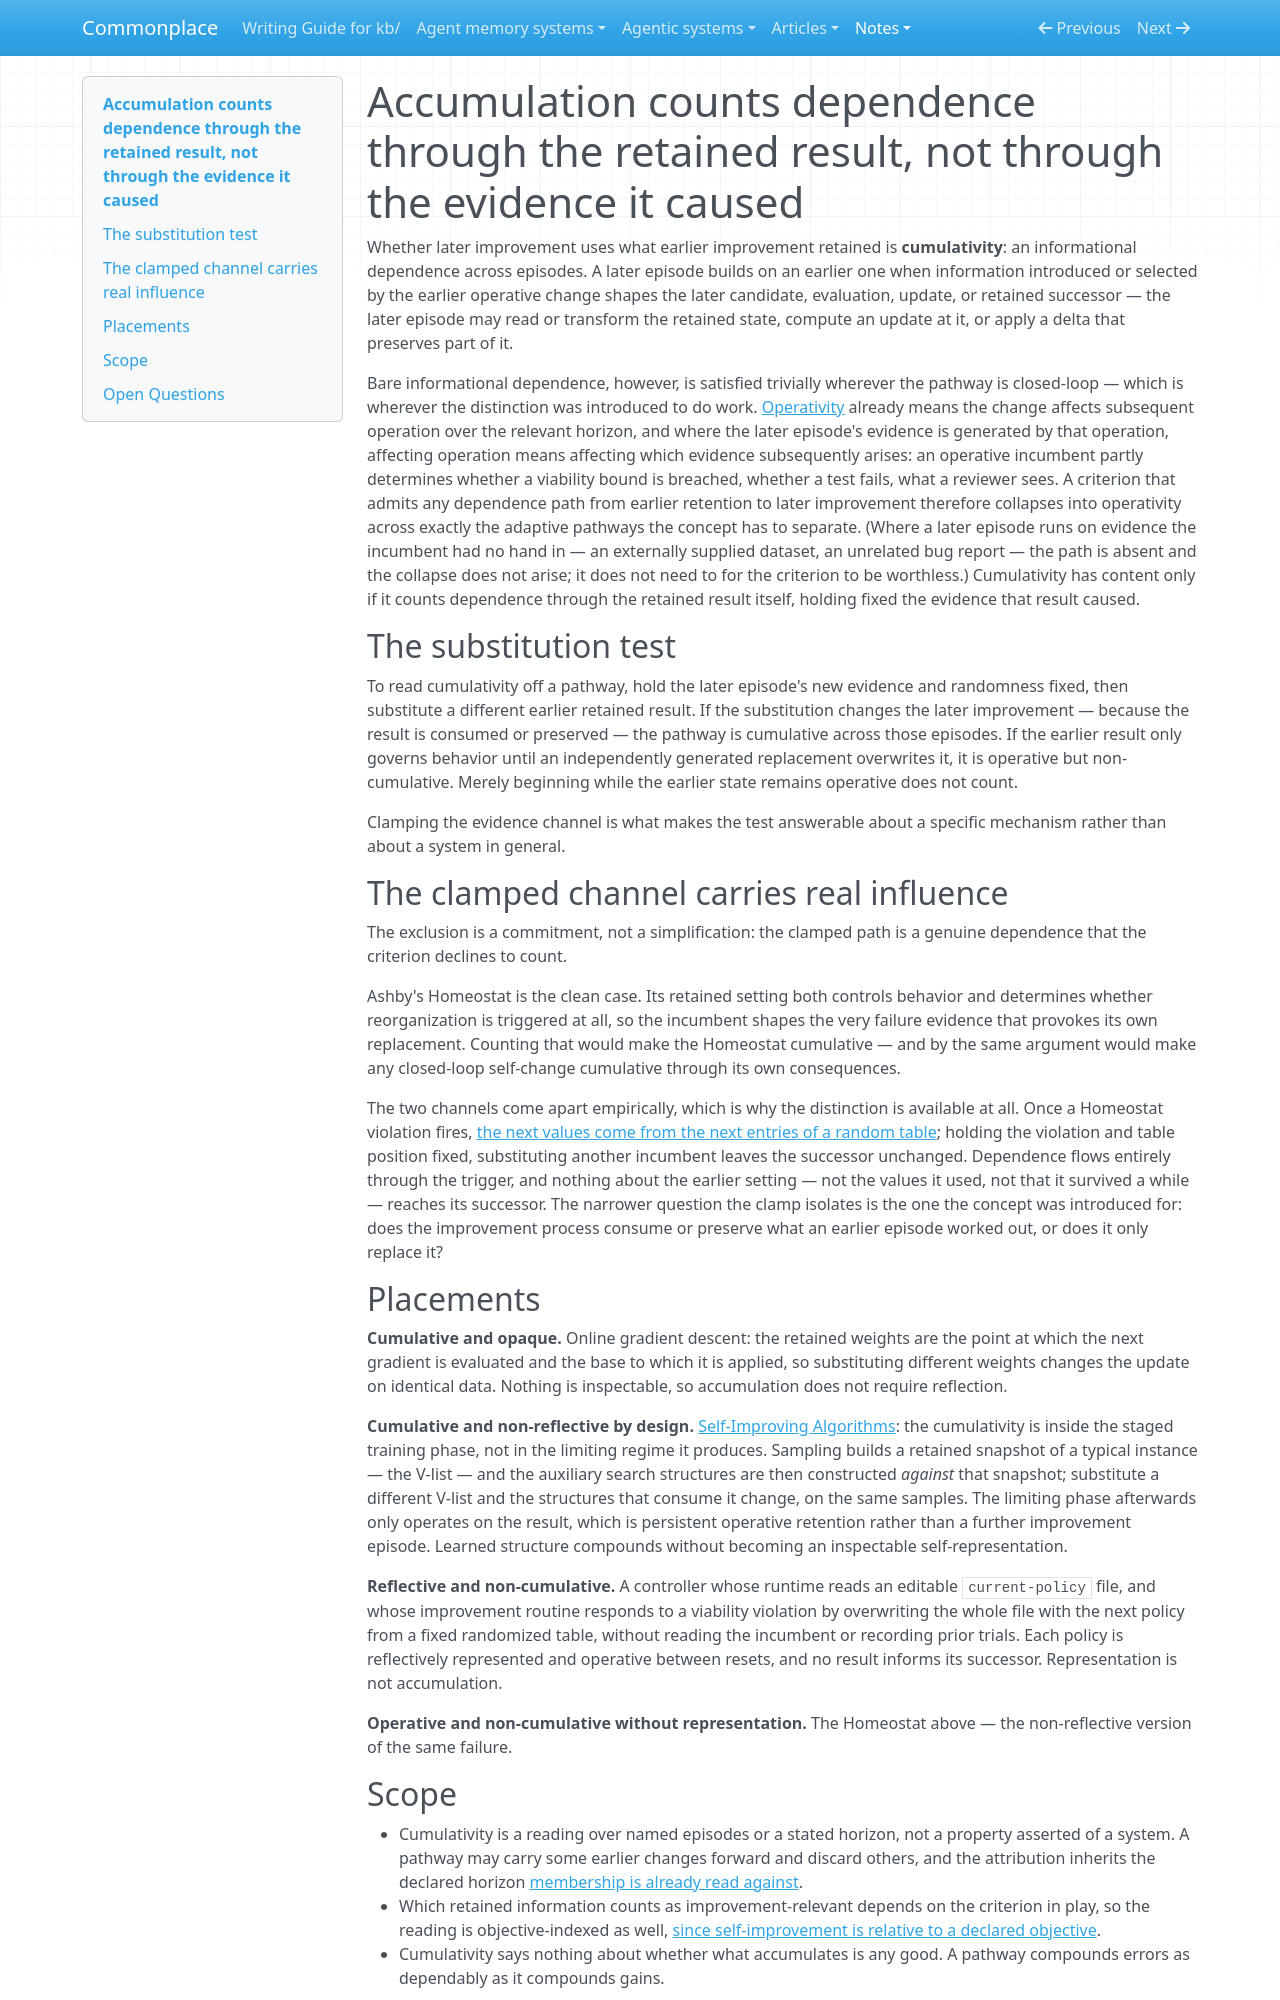

repository: zby/commonplace · page: notes/accumulation-counts-dependence-through-the-retained-result/index.html · generator: mkdocs

---
description: "Cumulativity counts dependence through the retained result only; counting the evidence channel that result caused would make it coextensive with operativity"
type: types/note.md
traits: [title-as-claim]
tags: [self-improving-systems, learning-theory]
---

# Accumulation counts dependence through the retained result, not through the evidence it caused

Whether later improvement uses what earlier improvement retained is **cumulativity**: an informational dependence across episodes. A later episode builds on an earlier one when information introduced or selected by the earlier operative change shapes the later candidate, evaluation, update, or retained successor — the later episode may read or transform the retained state, compute an update at it, or apply a delta that preserves part of it.

Bare informational dependence, however, is satisfied trivially wherever the pathway is closed-loop — which is wherever the distinction was introduced to do work. [Operativity](./definitions/operative-change.md) already means the change affects subsequent operation over the relevant horizon, and where the later episode's evidence is generated by that operation, affecting operation means affecting which evidence subsequently arises: an operative incumbent partly determines whether a viability bound is breached, whether a test fails, what a reviewer sees. A criterion that admits any dependence path from earlier retention to later improvement therefore collapses into operativity across exactly the adaptive pathways the concept has to separate. (Where a later episode runs on evidence the incumbent had no hand in — an externally supplied dataset, an unrelated bug report — the path is absent and the collapse does not arise; it does not need to for the criterion to be worthless.) Cumulativity has content only if it counts dependence through the retained result itself, holding fixed the evidence that result caused.

## The substitution test

To read cumulativity off a pathway, hold the later episode's new evidence and randomness fixed, then substitute a different earlier retained result. If the substitution changes the later improvement — because the result is consumed or preserved — the pathway is cumulative across those episodes. If the earlier result only governs behavior until an independently generated replacement overwrites it, it is operative but non-cumulative. Merely beginning while the earlier state remains operative does not count.

Clamping the evidence channel is what makes the test answerable about a specific mechanism rather than about a system in general.

## The clamped channel carries real influence

The exclusion is a commitment, not a simplification: the clamped path is a genuine dependence that the criterion declines to count.

Ashby's Homeostat is the clean case. Its retained setting both controls behavior and determines whether reorganization is triggered at all, so the incumbent shapes the very failure evidence that provokes its own replacement. Counting that would make the Homeostat cumulative — and by the same argument would make any closed-loop self-change cumulative through its own consequences.

The two channels come apart empirically, which is why the distinction is available at all. Once a Homeostat violation fires, [the next values come from the next entries of a random table](../sources/ashby-design-for-a-brain-ultrastability.md); holding the violation and table position fixed, substituting another incumbent leaves the successor unchanged. Dependence flows entirely through the trigger, and nothing about the earlier setting — not the values it used, not that it survived a while — reaches its successor. The narrower question the clamp isolates is the one the concept was introduced for: does the improvement process consume or preserve what an earlier episode worked out, or does it only replace it?

## Placements

**Cumulative and opaque.** Online gradient descent: the retained weights are the point at which the next gradient is evaluated and the base to which it is applied, so substituting different weights changes the update on identical data. Nothing is inspectable, so accumulation does not require reflection.

**Cumulative and non-reflective by design.** [Self-Improving Algorithms](https://page.mi.fu-berlin.de/mulzer/pubs/selfimpSICOMP.pdf): the cumulativity is inside the staged training phase, not in the limiting regime it produces. Sampling builds a retained snapshot of a typical instance — the V-list — and the auxiliary search structures are then constructed *against* that snapshot; substitute a different V-list and the structures that consume it change, on the same samples. The limiting phase afterwards only operates on the result, which is persistent operative retention rather than a further improvement episode. Learned structure compounds without becoming an inspectable self-representation.

**Reflective and non-cumulative.** A controller whose runtime reads an editable `current-policy` file, and whose improvement routine responds to a viability violation by overwriting the whole file with the next policy from a fixed randomized table, without reading the incumbent or recording prior trials. Each policy is reflectively represented and operative between resets, and no result informs its successor. Representation is not accumulation.

**Operative and non-cumulative without representation.** The Homeostat above — the non-reflective version of the same failure.
